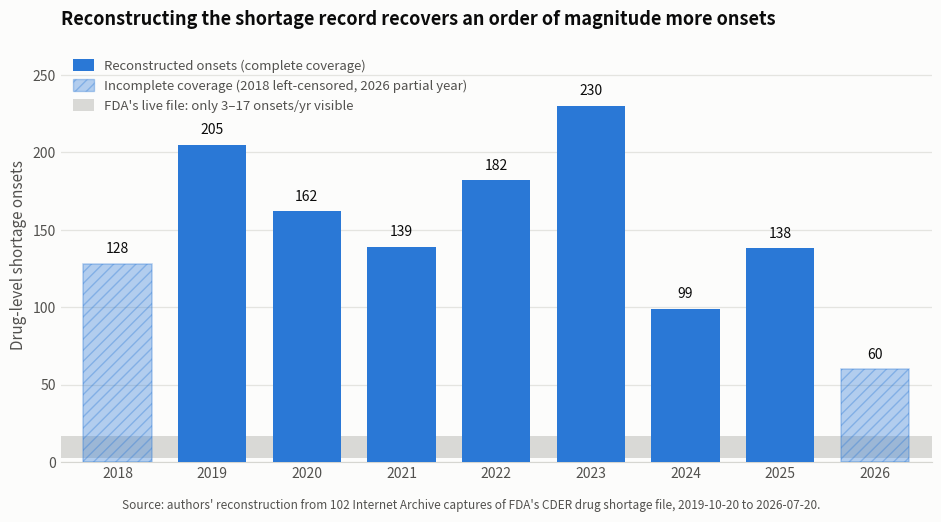

Here is the Python script that generated this plot: (Note: this script raises an exception after producing the figure.)
"""Generate the Introduction figure: reconstructed shortage onsets per year.

TODO:
When `src/` gains the reconstruction pipeline, replace ONSETS_BY_YEAR with a read
of the generated episode table so this figure regenerates from data.

Run:  uv run python site/figures/make_onsets_figure.py
"""

import matplotlib
matplotlib.use("Agg")
import matplotlib.pyplot as plt
from matplotlib.patches import Patch

OUT = "site/figures/shortage-onsets-by-year.png"

ONSETS_BY_YEAR = {
    2018: 128, 2019: 205, 2020: 162, 2021: 139, 2022: 182,
    2023: 230, 2024: 99, 2025: 138, 2026: 60,
}

INCOMPLETE = {2018, 2026}

LIVE_FILE_RANGE = (3, 17)

# --- Design tokens -----------------------------------------------------------
SURFACE = "#fcfcfb"
TEXT_PRIMARY = "#0b0b0b"
TEXT_SECONDARY = "#52514e"
SERIES_1 = "#2a78d6"
NEUTRAL = "#8a8a83"

years = list(ONSETS_BY_YEAR)
values = [ONSETS_BY_YEAR[y] for y in years]

fig, ax = plt.subplots(figsize=(9.5, 5.2), dpi=200)
fig.patch.set_facecolor(SURFACE)
ax.set_facecolor(SURFACE)

# Live-file visibility band, drawn behind the bars.
ax.axhspan(
    LIVE_FILE_RANGE[0], LIVE_FILE_RANGE[1],
    color=NEUTRAL, alpha=0.30, zorder=1, linewidth=0,
)

for year, value in zip(years, values):
    incomplete = year in INCOMPLETE
    ax.bar(
        year, value,
        width=0.72,
        color=SERIES_1,
        alpha=0.35 if incomplete else 1.0,
        hatch="///" if incomplete else None,
        edgecolor=SERIES_1 if incomplete else "none",
        linewidth=1.1 if incomplete else 0,
        zorder=3,
    )
    ax.text(
        year, value + 5, str(value),
        ha="center", va="bottom",
        fontsize=10, color=TEXT_PRIMARY,
        zorder=4,
    )

ax.set_ylabel("Drug-level shortage onsets", fontsize=11, color=TEXT_SECONDARY)
ax.set_title(
    "Reconstructing the shortage record recovers an order of magnitude more onsets",
    fontsize=13, color=TEXT_PRIMARY, fontweight="bold", pad=16, loc="left",
)

ax.set_xticks(years)
ax.set_xticklabels(years, fontsize=10, color=TEXT_SECONDARY)
ax.tick_params(axis="y", labelsize=10, colors=TEXT_SECONDARY, length=0)
ax.tick_params(axis="x", length=0)
ax.set_ylim(0, 268)
ax.set_xlim(2017.4, 2026.6)

# Recessive grid and axes.
ax.yaxis.grid(True, color="#e4e4e0", linewidth=0.9, zorder=0)
ax.set_axisbelow(True)
for side in ("top", "right", "left"):
    ax.spines[side].set_visible(False)
ax.spines["bottom"].set_color("#d6d6d1")

ax.legend(
    handles=[
        Patch(facecolor=SERIES_1, label="Reconstructed onsets (complete coverage)"),
        Patch(facecolor=SERIES_1, alpha=0.35, hatch="///", edgecolor=SERIES_1,
              label="Incomplete coverage (2018 left-censored, 2026 partial year)"),
        Patch(facecolor=NEUTRAL, alpha=0.30,
              label=f"FDA's live file: only {LIVE_FILE_RANGE[0]}–{LIVE_FILE_RANGE[1]} onsets/yr visible"),
    ],
    loc="upper left", frameon=False, fontsize=9.5,
    labelcolor=TEXT_SECONDARY, handlelength=1.6, handleheight=1.0,
)

fig.text(
    0.5, 0.012,
    "Source: authors' reconstruction from 102 Internet Archive captures of FDA's CDER "
    "drug shortage file, 2019-10-20 to 2026-07-20.",
    ha="center", fontsize=8.5, color=TEXT_SECONDARY,
)

fig.tight_layout(rect=(0, 0.035, 1, 1))
fig.savefig(OUT, facecolor=SURFACE, bbox_inches="tight")
print(f"wrote {OUT}")
